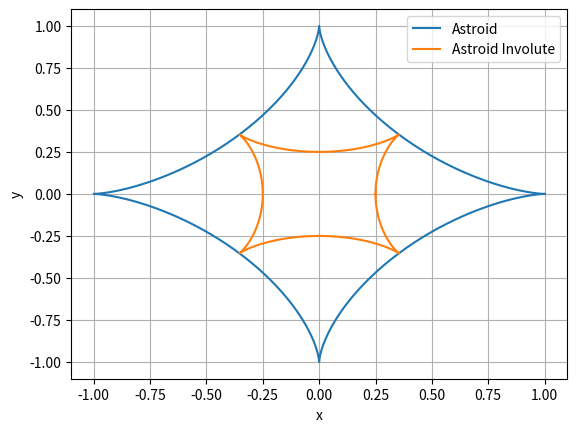

Write Python code to recreate this figure.
import numpy as np
import matplotlib.pyplot as plt
#Funcion 1
def x(t):
    return np.cos(t)**3
def y(t):
    return np.sin(t)**3
# Funcion 2
def x2(t):
    return 1/8*(3*np.cos(t)-np.cos(3*t))
def y2(t):
    return 1/8*(3*np.sin(t)+np.sin(3*t))


# Crear un rango de valores para t
t = np.linspace(0, 2 * np.pi, 400)

# Graficar las funciones
plt.figure()
plt.plot(x(t), y(t), label='Astroid')
plt.plot(x2(t), y2(t), label='Astroid Involute')
plt.xlabel('x')
plt.ylabel('y')
plt.legend()
plt.grid(True)
plt.show()